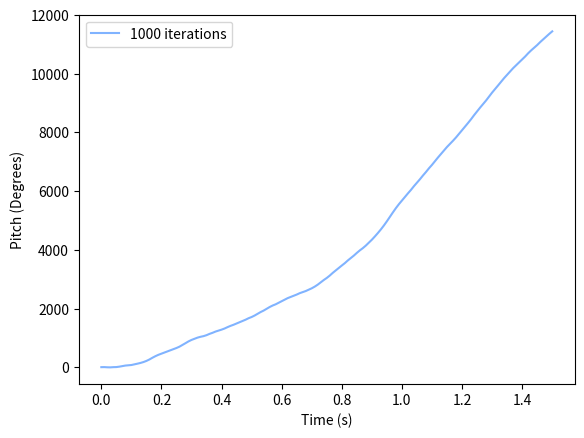

Python code for this plot:
import math
import numpy as np
import matplotlib.pyplot as plt

class PID_tuner:
    #defines the simulation conditions
    def __init__(self, run_time, start_pitch, edf_thrust, distance_com, moment_of_inertia):
        self.transient = run_time
        self.initial = start_pitch
        self.thrust = edf_thrust
        self.x_com = distance_com
        self.moi = moment_of_inertia

    #simulation physics
    def tvc_dynamics(self, Kp, Ki, Kd):
        #dynamic variables
        dt = 0.01   #accounts for servo-delay
        time = [0]
        thrust = []
        pitch = []
        tvc_pitch = []
        ang_vel = [0]
        ang_acc = [0]
        #tvc dynamics
        pitch.append(self.initial)
        tvc_pitch.append(self.initial)
        iteration = int(self.transient/dt)
        for i in range(iteration):
            thrust.append(self.thrust*math.sin(math.radians(tvc_pitch[i])))
            ang_acc.append(math.degrees((thrust[i]*self.x_com)/self.moi))
            ang_vel.append(ang_vel[i] + ang_acc[i+1]*dt)
            pitch.append(pitch[i] + ang_vel[i+1]*dt)
            tvc_pitch.append(Kp*pitch[i+1] + Kd*(pitch[i+1] - pitch[i])/dt + Ki*pitch[i+1]*dt)
            time.append(time[i] + dt)
        return time, pitch, thrust, ang_vel, ang_acc
    
    #A method to measure loss
    def residual(self, pitch):
        total_residual = sum(abs(theta) for theta in pitch)
        return total_residual

    def loss_function(self, Kp, Ki, Kd):
        time, pitch, thrust, ang_vel, ang_acc = self.tvc_dynamics(Kp, Ki, Kd)
        return self.residual(pitch)
    
    def gradient_function(self, Kp, Ki, Kd):
        Kp_epsilon = 0.1
        Ki_epsilon = 0.001
        Kd_epsilon = 0.01
        grad_Kp = float((self.loss_function(Kp + Kp_epsilon, Ki, Kd) - self.loss_function(Kp - Kp_epsilon, Ki, Kd))/(2*Kp_epsilon))
        grad_Ki = float((self.loss_function(Kp, Ki + Ki_epsilon, Kd) - self.loss_function(Kp, Ki - Ki_epsilon, Kd))/(2*Ki_epsilon))
        grad_Kd = float((self.loss_function(Kp, Ki, Kd + Kd_epsilon) - self.loss_function(Kp, Ki, Kd - Kp_epsilon))/(2*Kd_epsilon))
        return grad_Kp, grad_Ki, grad_Kd

    def gradient_descent(self, initial_gain, learning_rate, max_iteration):
        gain = initial_gain
        Kp, Ki, Kd = gain 
        for i in range(max_iteration):
            loss = self.loss_function(Kp, Ki, Kd)
            grad1, grad2, grad3 = self.gradient_function(Kp, Ki, Kd)
            Kp -= learning_rate*grad1
            Ki -= learning_rate*grad2
            Kd -= learning_rate*grad3
        return loss, Kp, Ki, Kd

#Please insert simulation conditions here:
run_time = 1.5
start_pitch = 10
edf_thrust = 4*9.81
distance_from_com = 0.1
moment_of_inertia = 0.002

#Simlation runs here. Please do not change these settings here:
Simulation = PID_tuner(run_time, start_pitch, edf_thrust, distance_from_com, moment_of_inertia)
loss1, Kp1, Ki1, Kd1 = Simulation.gradient_descent([0.1, 0.001, 0.01], 0.0001, 1000)
#loss2, Kp2, Ki2, Kd2 = Simulation.gradient_descent([0.1, 0.001, 0.01], 0.0001, 10000)
#loss3, Kp3, Ki3, Kd3 = Simulation.gradient_descent([0.1, 0.001, 0.01], 0.0001, 100000)

print(f'{loss1}, {Kp1}, {Ki1}, {Kd1}')
#print(f'{loss2}, {Kp2}, {Ki2}, {Kd2}')
#print(f'{loss3}, {Kp3}, {Ki3}, {Kd3}')

time1, pitch1, thrust1, ang_vel1, ang_acc1 = Simulation.tvc_dynamics(Kp1, Ki1, Kd1)
#time2, pitch2, thrust2, ang_vel2, ang_acc2 = Simulation.tvc_dynamics(Kp2, Ki2, Kd2)
#time3, pitch3, thrust3, ang_vel3, ang_acc3 = Simulation.tvc_dynamics(Kp3, Ki3, Kd3)

#A graph is generated here:
plt.plot(time1, pitch1, color=(0.5, 0.7, 1.0), label='1000 iterations')
#plt.plot(time2, pitch2, color=(0.2, 0.4, 0.8), label='10000 iterations')
#plt.plot(time3, pitch3, color=(0.0, 0.2, 0.6), label='100000 iterations')
plt.xlabel('Time (s)')
plt.ylabel('Pitch (Degrees)')
plt.legend()
plt.show()

#Most optimal value so far has been Kp = 16.6, Ki = 0.167, Kd = 0.936.